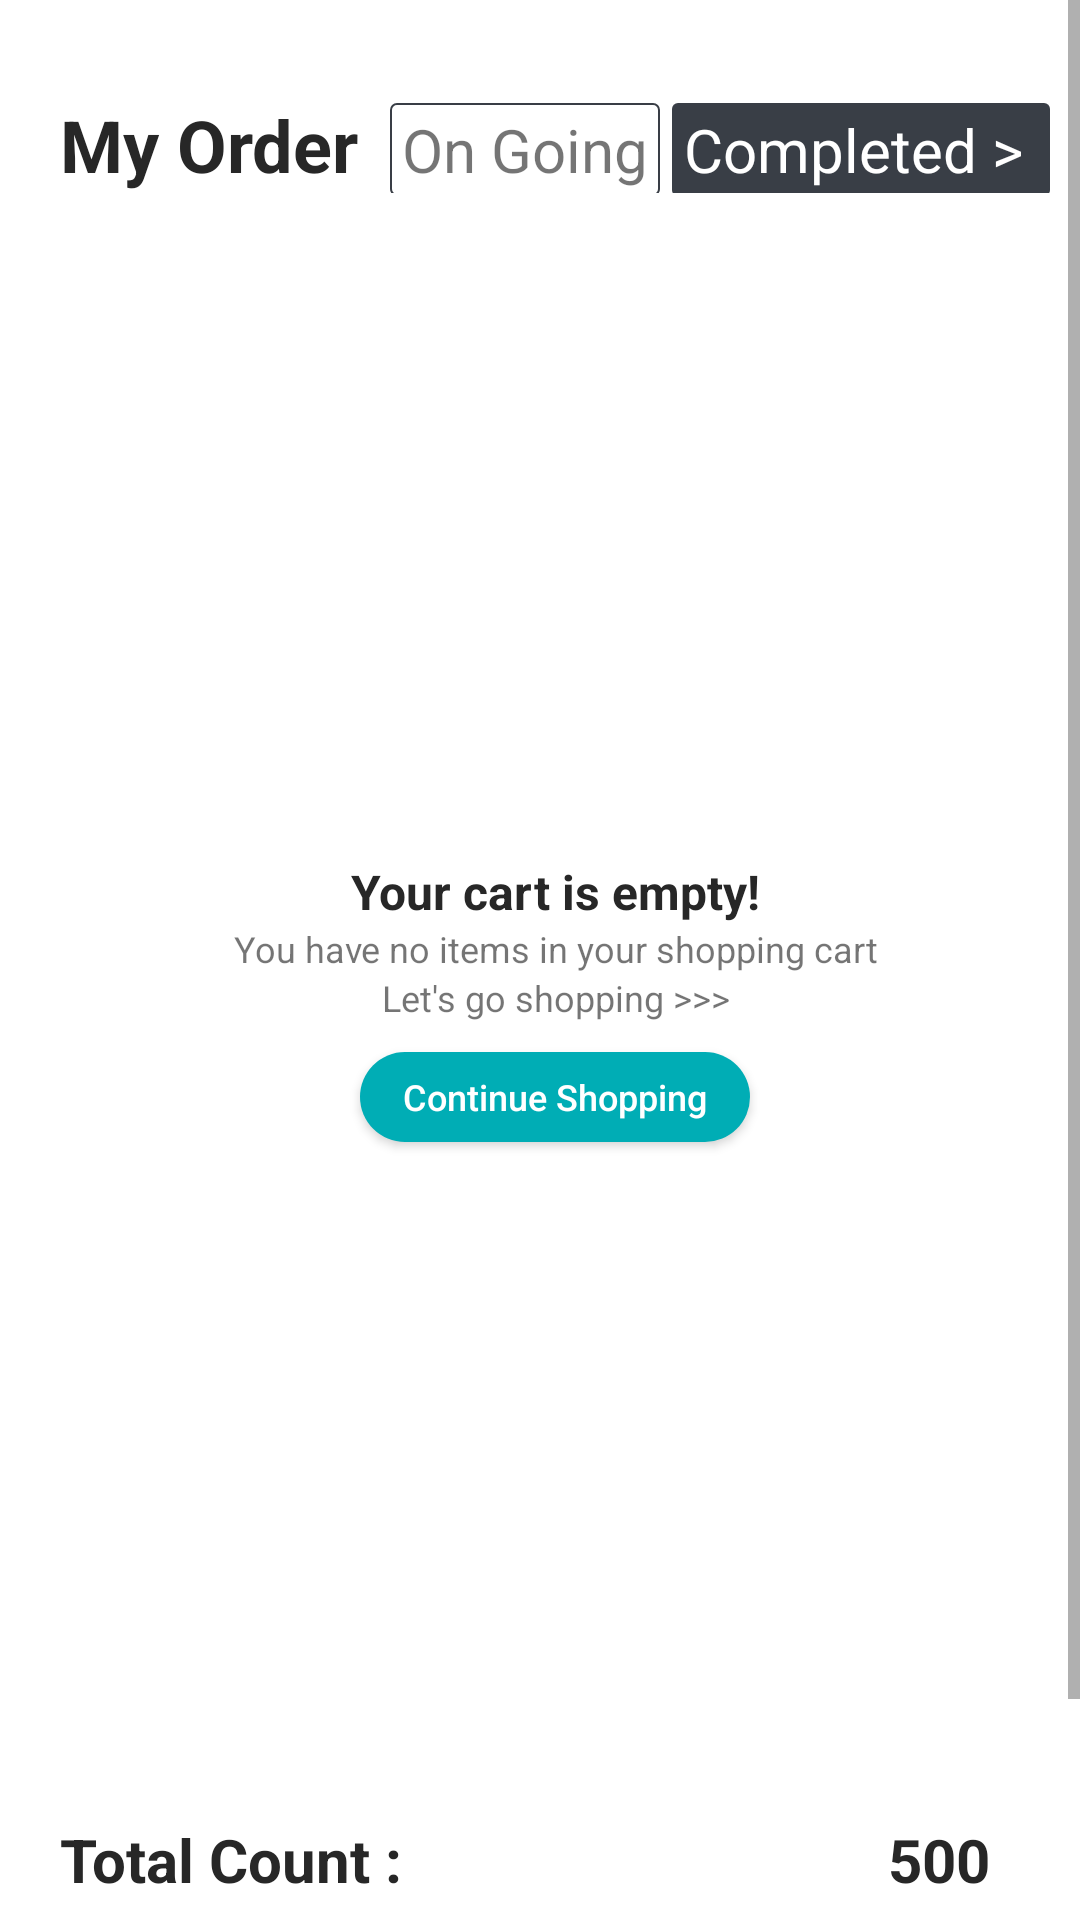

Produce the Android XML layout that renders to this screen, including the resource entries it uses.
<!-- AndroidManifest.xml: application theme Theme.Online_shop_app -->
<!-- res/layout/fragment_cart.xml -->
<?xml version="1.0" encoding="utf-8"?>
<FrameLayout xmlns:android="http://schemas.android.com/apk/res/android"
    xmlns:app="http://schemas.android.com/apk/res-auto"
    xmlns:tools="http://schemas.android.com/tools"
    android:layout_width="match_parent"
    android:layout_height="match_parent"
    android:layout_gravity="center"

    tools:context=".Fragment.CartFragment">

    

    <ScrollView
        android:layout_width="match_parent"
        android:layout_height="match_parent">

        <LinearLayout

            android:layout_width="match_parent"
            android:layout_height="match_parent"
            android:layout_marginStart="20dp"
            android:layout_marginEnd="10dp"
            android:gravity="center"
            android:orientation="vertical">

            <LinearLayout
                android:paddingVertical="2dp"
                android:layout_width="match_parent"
                android:layout_height="match_parent"
                android:layout_marginTop="30dp"
                android:layout_marginBottom="20dp"
                android:orientation="horizontal">

                <TextView

                    android:id="@+id/textView38"
                    android:layout_width="wrap_content"
                    android:layout_height="wrap_content"
                    android:layout_weight="1"
                    android:text="My Order"
                    android:textColor="@color/black"
                    android:textSize="24sp"
                    android:textStyle="bold"
                    />

                <TextView
                    android:id="@+id/textView40"
                    android:layout_width="wrap_content"
                    android:layout_height="wrap_content"
                    android:text="On Going"
                    android:textSize="20sp"
                    android:paddingVertical="2dp"
                    android:paddingHorizontal="4dp"
                    android:background="@drawable/ongoing_bg"
                    android:layout_marginEnd="4dp"
                    />

                <TextView
                    android:textSize="20sp"

                    android:id="@+id/go_to_complete_order"
                    android:layout_width="wrap_content"
                    android:layout_height="wrap_content"
                    android:text="Completed > "
                   android:textColor="@color/white"
                    android:paddingVertical="2dp"
                    android:paddingHorizontal="4dp"
                    android:background="@drawable/complete_bg"
                    />

            </LinearLayout>

            <LinearLayout
                android:id="@+id/empty_cart_layout"
                android:layout_width="match_parent"
                android:layout_height="500dp"
                android:layout_weight="1"
                android:orientation="vertical">

                <ImageView
                    android:id="@+id/imageView39"
                    android:layout_width="wrap_content"
                    android:layout_height="200dp"
                    android:src="@drawable/emtycartv2" />

                <TextView
                    android:id="@+id/empy_cart_products2"
                    android:layout_width="match_parent"
                    android:layout_height="wrap_content"
                    android:layout_gravity="center"
                    android:gravity="center"
                    android:text="Your cart is empty!"
                    android:textColor="@color/black"
                    android:textSize="16sp"
                    android:textStyle="bold" />

                <TextView
                    android:id="@+id/textView53"
                    android:layout_width="match_parent"
                    android:layout_height="wrap_content"
                    android:layout_gravity="center"
                    android:gravity="center"
                    android:text="You have no items in your shopping cart"

                    android:textSize="12sp" />
                <TextView
                    android:id="@+id/textView54"
                    android:layout_width="match_parent"
                    android:layout_height="wrap_content"
                    android:layout_gravity="center"
                    android:gravity="center"
                    android:text="Let's go shopping >>>"
                    android:textSize="12sp" />

                <androidx.appcompat.widget.AppCompatButton
                    android:id="@+id/btn_continue_shopping"
                    android:layout_gravity="center"
                    android:gravity="center"
                    android:layout_width="130dp"
                    android:layout_height="30dp"
                    android:background="@drawable/button_bg"
                    android:textAllCaps="false"
                    android:textColor="@color/white"
                    android:textSize="12sp"
                    android:layout_marginTop="10dp"
                    android:text="Continue Shopping"
                    />
            </LinearLayout>

            <androidx.recyclerview.widget.RecyclerView
                android:id="@+id/cart_item"
                android:layout_width="match_parent"
                android:layout_height="match_parent" />

            <LinearLayout
                android:layout_width="match_parent"
                android:layout_height="wrap_content"
                android:layout_marginVertical="20dp"
                android:orientation="horizontal">

                <TextView
                    android:id="@+id/textView43"
                    android:layout_width="wrap_content"
                    android:layout_height="wrap_content"
                    android:layout_weight="1"
                    android:text="Total Count :"
                    android:textColor="@color/black"
                    android:textSize="20sp"
                    android:textStyle="bold" />

                <TextView
                    android:id="@+id/total_count_carts"
                    android:layout_width="wrap_content"
                    android:layout_height="wrap_content"
                    android:layout_marginEnd="20dp"
                    android:text="500"
                    android:textColor="@color/black"
                    android:textSize="20sp"
                    android:textStyle="bold" />
            </LinearLayout>

            <androidx.appcompat.widget.AppCompatButton
                android:id="@+id/payment_btn"
                android:layout_width="300dp"
                android:layout_height="50dp"
                android:layout_gravity="bottom|center"
                android:layout_marginTop="20dp"
                android:background="@drawable/button_bg"
                android:gravity="center"
                android:text="Payment"
                android:textColor="@color/white" />
        </LinearLayout>

    </ScrollView>

</FrameLayout>
<!-- resources referenced by this layout -->
<resources>
  <color name="black">#272727</color>
  <color name="white">#FFFFFFFF</color>
  <!-- drawable button_bg (drawable) -->
  <?xml version="1.0" encoding="utf-8"?>
  
  <selector xmlns:android="http://schemas.android.com/apk/res/android">
  <item>
      <shape android:shape="rectangle">
          <solid android:color="@color/primary"/>
          <corners android:radius="16dp"/>
      </shape>
  </item>
  </selector>
  <!-- drawable complete_bg (drawable) -->
  <?xml version="1.0" encoding="utf-8"?>
  
  <selector xmlns:android="http://schemas.android.com/apk/res/android">
      <item>
          <shape android:shape="rectangle">
              <corners android:radius="2dp" />
              <solid android:color="@color/gray"/>
          </shape>
      </item>
  </selector>
  <!-- drawable ongoing_bg (drawable) -->
  <?xml version="1.0" encoding="utf-8"?>
  
  <selector xmlns:android="http://schemas.android.com/apk/res/android">
      <item>
          <shape android:shape="rectangle">
              <corners android:radius="2dp" />
              <stroke android:color="@color/gray" android:width="0.8dp" />
          </shape>
      </item>
  </selector>
  <style name="Theme.Online_shop_app" parent="Base.Theme.Online_shop_app" />
  <color name="primary">#00ADB5</color>
  <color name="gray">#393E46</color>
  <style name="Base.Theme.Online_shop_app" parent="Theme.MaterialComponents.DayNight.NoActionBar">
          
          
          <item name="colorPrimaryDark">@color/white</item>
      </style>
</resources>
